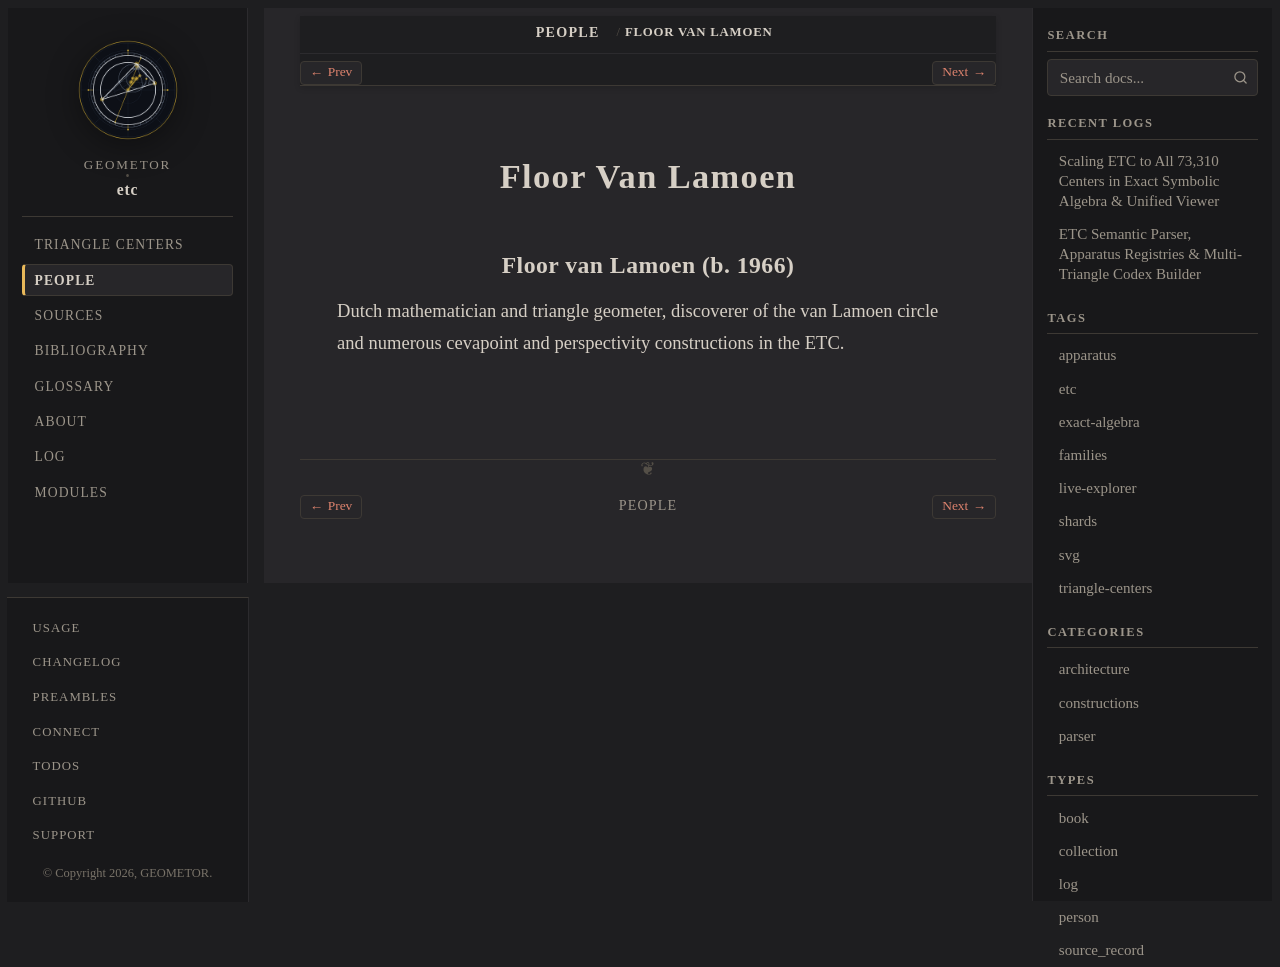

repository: geometor/etc · page: people/floor-van-lamoen.html · generator: sphinx

:type: person
:excerpt: Dutch mathematician and triangle geometer, discoverer of the van Lamoen circle and numerous cevapoint and perspectivity constructions in the ETC.

.. _person-floor-van-lamoen:

Floor Van Lamoen
================

.. _floor-van-lamoen:

Floor van Lamoen (b. 1966)
--------------------------

Dutch mathematician and triangle geometer, discoverer of the van Lamoen circle and numerous cevapoint and perspectivity constructions in the ETC.
